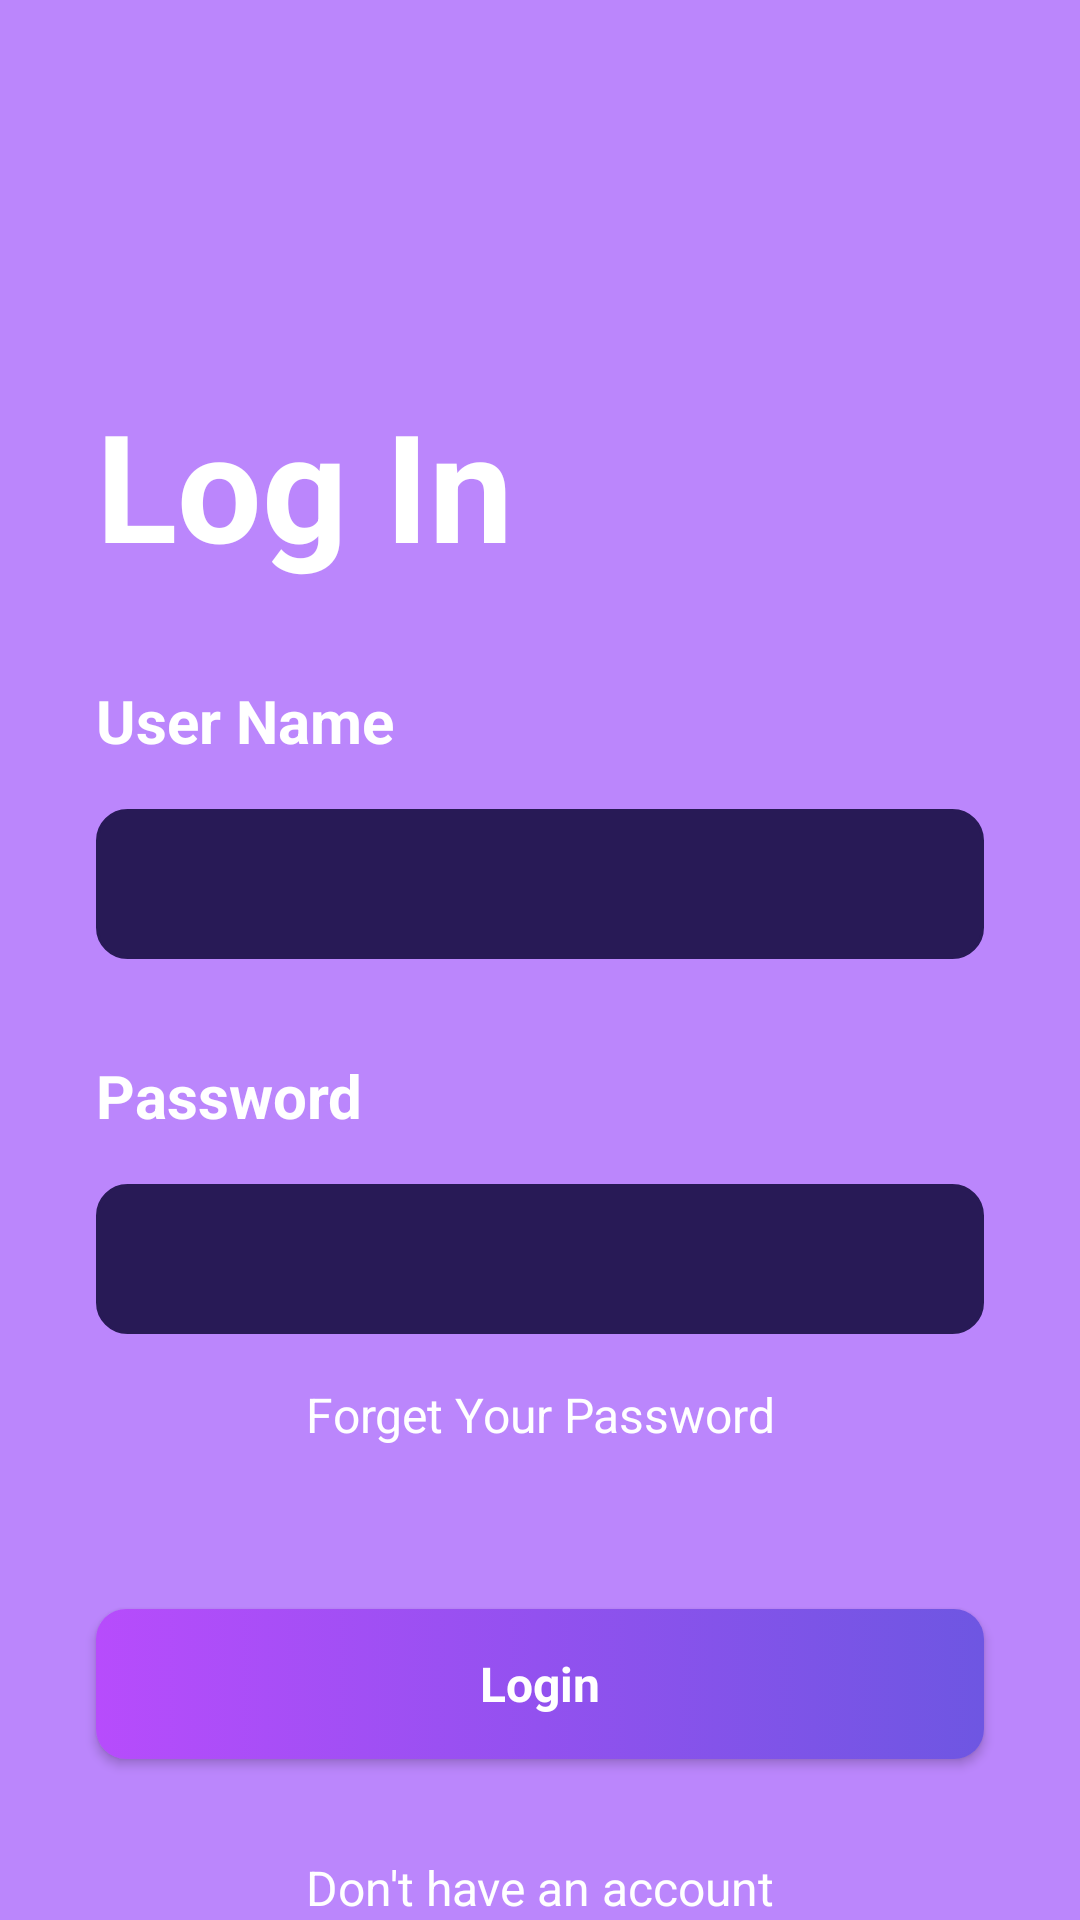

Write the Android layout XML for this screen, with the resource values it uses.
<!-- AndroidManifest.xml: application theme Theme.LaboutService -->
<!-- res/layout/activity_login.xml -->
<?xml version="1.0" encoding="utf-8"?>
<androidx.constraintlayout.widget.ConstraintLayout xmlns:android="http://schemas.android.com/apk/res/android"
    xmlns:app="http://schemas.android.com/apk/res-auto"
    xmlns:tools="http://schemas.android.com/tools"
    android:layout_width="match_parent"
    android:layout_height="match_parent"
    android:background="@color/purple_200"
    tools:context=".prevent.LoginActivity">

    <TextView
        android:id="@+id/textView4"
        android:layout_width="wrap_content"
        android:layout_height="wrap_content"
        android:layout_marginStart="32dp"
        android:layout_marginTop="128dp"
        android:text="Log In"
        android:textColor="#ffffff"
        android:textSize="50sp"
        android:textStyle="bold"
        app:layout_constraintStart_toStartOf="parent"
        app:layout_constraintTop_toTopOf="parent" />

    <TextView
        android:id="@+id/textView6"
        android:layout_width="wrap_content"
        android:layout_height="wrap_content"
        android:layout_marginTop="32dp"
        android:text="User Name"
        android:textColor="#ffffff"
        android:textSize="20sp"
        android:textStyle="bold"
        app:layout_constraintStart_toStartOf="@+id/textView4"
        app:layout_constraintTop_toBottomOf="@+id/textView4" />

    <EditText
        android:id="@+id/editTextTextPersonName2"
        android:layout_width="0dp"
        android:layout_height="50dp"
        android:layout_marginTop="16dp"
        android:layout_marginEnd="32dp"
        android:background="@drawable/edittext_background"
        android:padding="8dp"
        android:ems="10"
        android:inputType="textPersonName"
        android:textColor="#707070"
        android:textSize="20sp"
        app:layout_constraintEnd_toEndOf="parent"
        app:layout_constraintStart_toStartOf="@+id/textView6"
        app:layout_constraintTop_toBottomOf="@+id/textView6" />

    <TextView
        android:id="@+id/textView8"
        android:layout_width="wrap_content"
        android:layout_height="wrap_content"
        android:text="Password"
        android:layout_marginTop="32dp"
        android:textSize="20dp"
        android:textStyle="bold"
        android:textColor="#ffffff"

        app:layout_constraintStart_toStartOf="@+id/editTextTextPersonName2"
        app:layout_constraintTop_toBottomOf="@+id/editTextTextPersonName2" />

    <EditText
        android:id="@+id/editTextTextPassword"
        android:layout_width="0dp"
        android:layout_height="50dp"
        android:layout_marginEnd="32dp"
        android:background="@drawable/edittext_background"
        android:ems="10"
        android:inputType="textPassword"
        android:padding="8dp"
        android:textColor="#707070"
        android:textSize="20sp"
        android:layout_marginTop="16dp"
        app:layout_constraintEnd_toEndOf="parent"
        app:layout_constraintStart_toStartOf="@+id/textView6"
        app:layout_constraintTop_toBottomOf="@+id/textView8" />

    <TextView
        android:id="@+id/textView10"
        android:layout_width="wrap_content"
        android:layout_height="wrap_content"
        android:text="Forget Your Password"
        android:textColor="@color/white"
        android:textSize="16sp"
        android:layout_marginTop="16dp"

        app:layout_constraintEnd_toEndOf="@+id/editTextTextPassword"
        app:layout_constraintStart_toStartOf="@+id/editTextTextPassword"
        app:layout_constraintTop_toBottomOf="@+id/editTextTextPassword" />

    <androidx.appcompat.widget.AppCompatButton
        android:id="@+id/loginBtn"
        android:layout_width="0dp"
        android:layout_height="50dp"
        android:text="Login"
        android:background="@drawable/botton_background"
        style="@android:style/Widget.Button"
        android:layout_marginTop="54dp"
        android:textColor="@color/white"
        android:textSize="16sp"
        android:textStyle="bold"
        app:layout_constraintEnd_toEndOf="@+id/editTextTextPassword"
        app:layout_constraintStart_toStartOf="@+id/editTextTextPassword"
        app:layout_constraintTop_toBottomOf="@+id/textView10" />

    <TextView
        android:id="@+id/textView11"
        android:layout_width="wrap_content"
        android:layout_height="wrap_content"
        android:text="Don't have an account"
        android:textSize="16sp"
        android:textColor="@color/white"
        android:layout_marginTop="32dp"


        app:layout_constraintEnd_toEndOf="@+id/loginBtn"
        app:layout_constraintStart_toStartOf="@+id/loginBtn"
        app:layout_constraintTop_toBottomOf="@+id/loginBtn" />


</androidx.constraintlayout.widget.ConstraintLayout>
<!-- resources referenced by this layout -->
<resources>
  <!-- drawable botton_background (drawable) -->
  <?xml version="1.0" encoding="utf-8"?>
  <selector xmlns:android="http://schemas.android.com/apk/res/android">
  
      <item>
          <shape android:shape="rectangle">
              <gradient android:startColor="#B74CFC" android:endColor="#6E56E2" android:angle="0"/>
              <corners android:radius="10dp"/>
          </shape>
      </item>
  </selector>
  <!-- drawable edittext_background (drawable) -->
  <?xml version="1.0" encoding="utf-8"?>
  <selector xmlns:android="http://schemas.android.com/apk/res/android">
  
      <item>
  <shape android:shape="rectangle">
      <corners android:radius="10dp"/>
      <solid android:color="#281A56"/>
      <stroke android:color="#281A56" android:width="1dp"/>
  </shape>
  
      </item>
  </selector>
  <style name="Theme.LaboutService" parent="Theme.MaterialComponents.DayNight.DarkActionBar">
          
          <item name="colorPrimary">#130041</item>
          <item name="colorPrimaryVariant">@color/purple_700</item>
          <item name="colorOnPrimary">@color/white</item>
          
          <item name="colorSecondary">@color/teal_200</item>
          <item name="colorSecondaryVariant">@color/teal_700</item>
          <item name="colorOnSecondary">@color/black</item>
          
          <item name="android:statusBarColor">?attr/colorPrimaryVariant</item>
          
      </style>
  <!-- not gathered from this repository: default colours our renderer supplied (Android Studio template values) -->
  <color name="purple_200">#FFBB86FC</color>
  <color name="purple_700">#FF3700B3</color>
  <color name="teal_200">#FF03DAC5</color>
  <color name="teal_700">#FF018786</color>
  <color name="black">#FF000000</color>
  <color name="white">#FFFFFFFF</color>
</resources>
